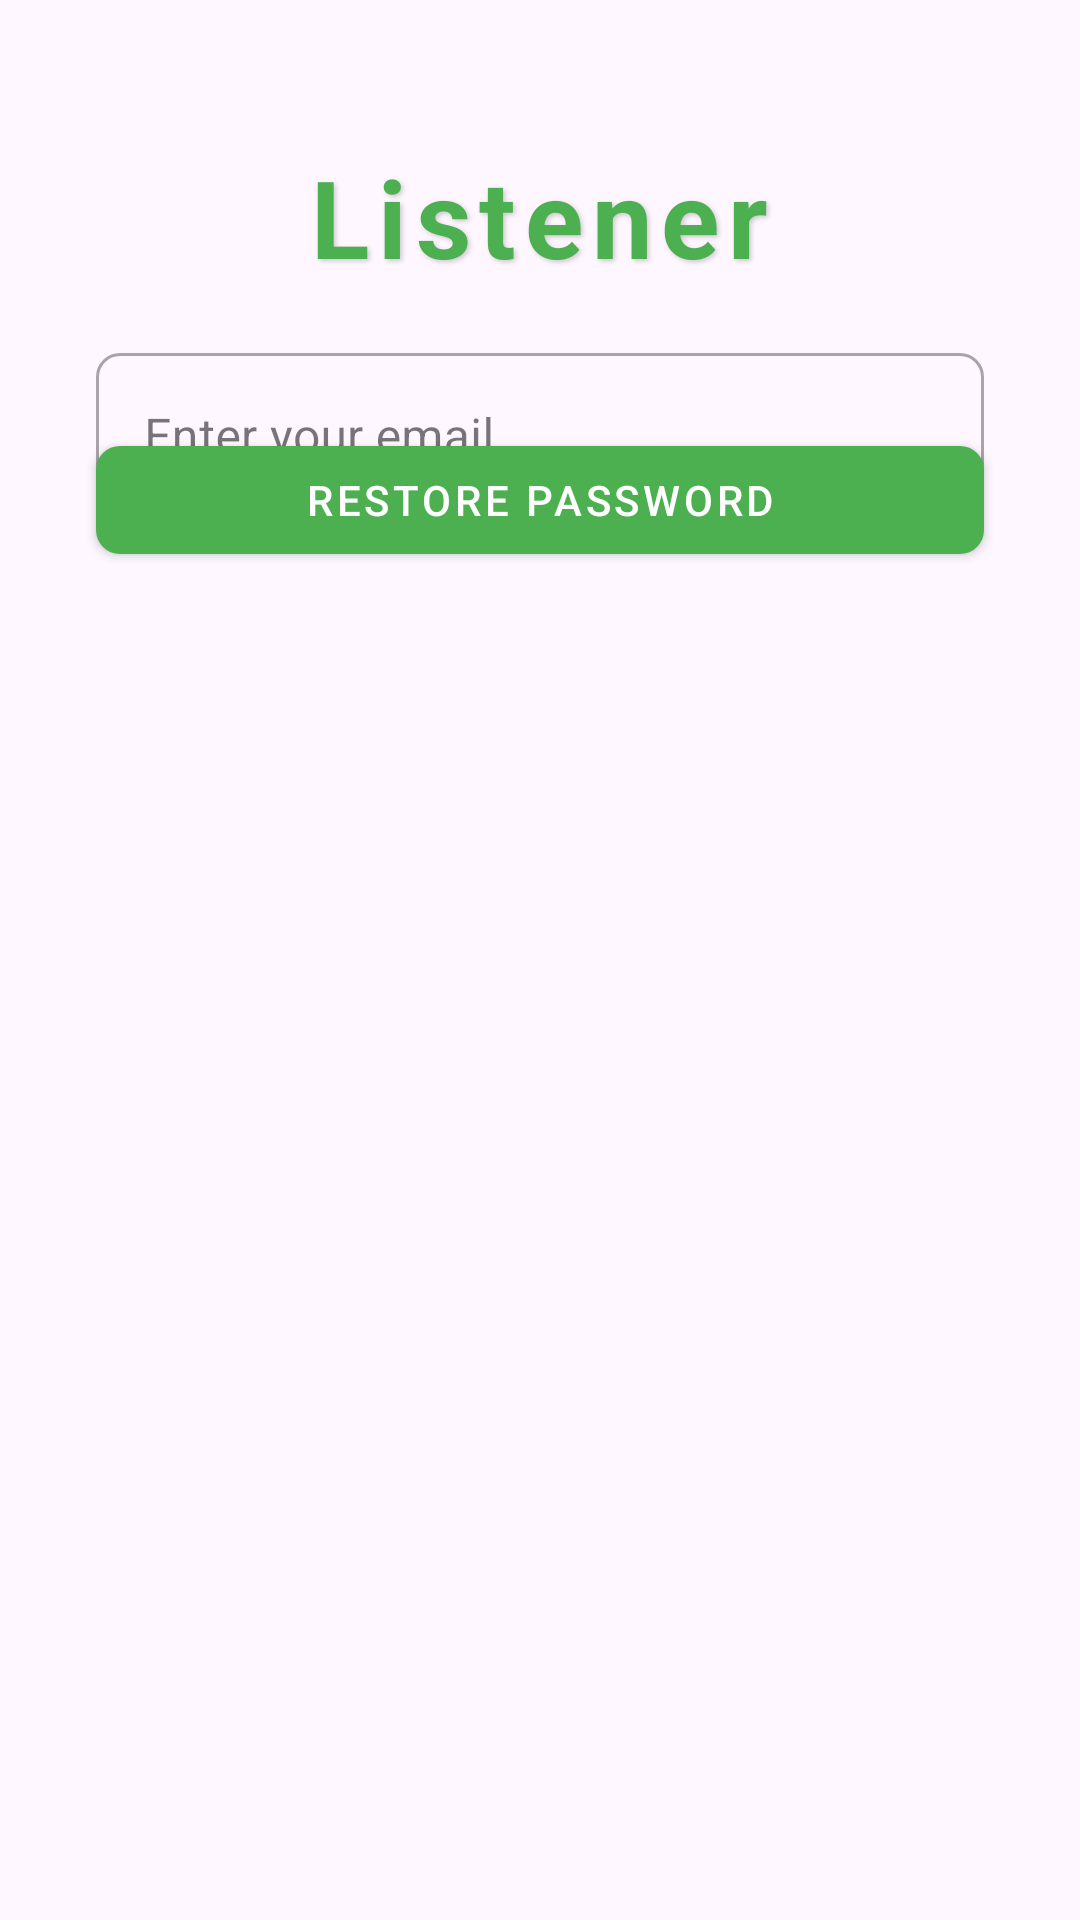

This screen was rendered from an Android layout file. Write that file and the resources it references.
<!-- AndroidManifest.xml: application theme Theme.MyApplication -->
<!-- res/layout/activity_forgotten_password.xml -->
<androidx.constraintlayout.widget.ConstraintLayout xmlns:android="http://schemas.android.com/apk/res/android"
    xmlns:app="http://schemas.android.com/apk/res-auto"
    xmlns:tools="http://schemas.android.com/tools"
    android:id="@+id/rootLayout"
    android:layout_width="match_parent"
    android:layout_height="match_parent"
    tools:context=".ForgottenPasswordActivity">

    
    <TextView
        android:id="@+id/title"
        android:layout_width="wrap_content"
        android:layout_height="wrap_content"
        android:layout_marginTop="48dp"
        android:layout_marginBottom="16dp"
        android:letterSpacing="0.08"
        android:text="Listener"
        android:textColor="?attr/colorPrimary"
        android:textSize="36sp"
        android:textStyle="bold"
        android:shadowColor="#33000000"
        android:shadowDx="2"
        android:shadowDy="2"
        android:shadowRadius="4"
        app:layout_constraintTop_toTopOf="parent"
        app:layout_constraintBottom_toTopOf="@+id/emailInputLayout"
        app:layout_constraintStart_toStartOf="parent"
        app:layout_constraintEnd_toEndOf="parent"
        app:layout_constraintVertical_chainStyle="packed" />

    
    <com.google.android.material.textfield.TextInputLayout
        android:id="@+id/emailInputLayout"
        style="@style/Widget.MaterialComponents.TextInputLayout.OutlinedBox"
        android:layout_width="0dp"
        android:layout_height="wrap_content"
        android:layout_marginStart="32dp"
        android:layout_marginTop="16dp"
        android:layout_marginEnd="32dp"
        android:hint="Enter your email"
        app:boxCornerRadiusBottomEnd="8dp"
        app:boxCornerRadiusBottomStart="8dp"
        app:boxCornerRadiusTopEnd="8dp"
        app:boxCornerRadiusTopStart="8dp"
        app:layout_constraintTop_toBottomOf="@id/title"
        app:layout_constraintStart_toStartOf="parent"
        app:layout_constraintEnd_toEndOf="parent">

        <com.google.android.material.textfield.TextInputEditText
            android:id="@+id/emailRestore"
            android:layout_width="match_parent"
            android:layout_height="wrap_content"
            android:inputType="textEmailAddress" />
    </com.google.android.material.textfield.TextInputLayout>

    
    <com.google.android.material.button.MaterialButton
        android:id="@+id/restorePassword_button"
        style="@style/Widget.MaterialComponents.Button"
        android:layout_width="0dp"
        android:layout_height="wrap_content"
        android:layout_marginStart="32dp"
        android:layout_marginTop="20dp"
        android:layout_marginEnd="32dp"
        android:layout_marginBottom="500dp"
        android:text="Restore Password"
        android:textColor="?attr/colorOnPrimary"
        app:backgroundTint="?attr/colorPrimary"
        app:cornerRadius="8dp"
        app:layout_constraintTop_toBottomOf="@id/emailInputLayout"
        app:layout_constraintStart_toStartOf="parent"
        app:layout_constraintEnd_toEndOf="parent"
        app:layout_constraintBottom_toBottomOf="parent" />

</androidx.constraintlayout.widget.ConstraintLayout>
<!-- resources referenced by this layout -->
<resources>
  <style name="Theme.MyApplication" parent="Base.Theme.MyApplication" />
  <style name="Base.Theme.MyApplication" parent="Theme.Material3.DayNight.NoActionBar">
          
          
          <item name="colorPrimary">#4CAF50</item>
          <item name="colorOnPrimary">#FFFFFF</item>
      </style>
</resources>
